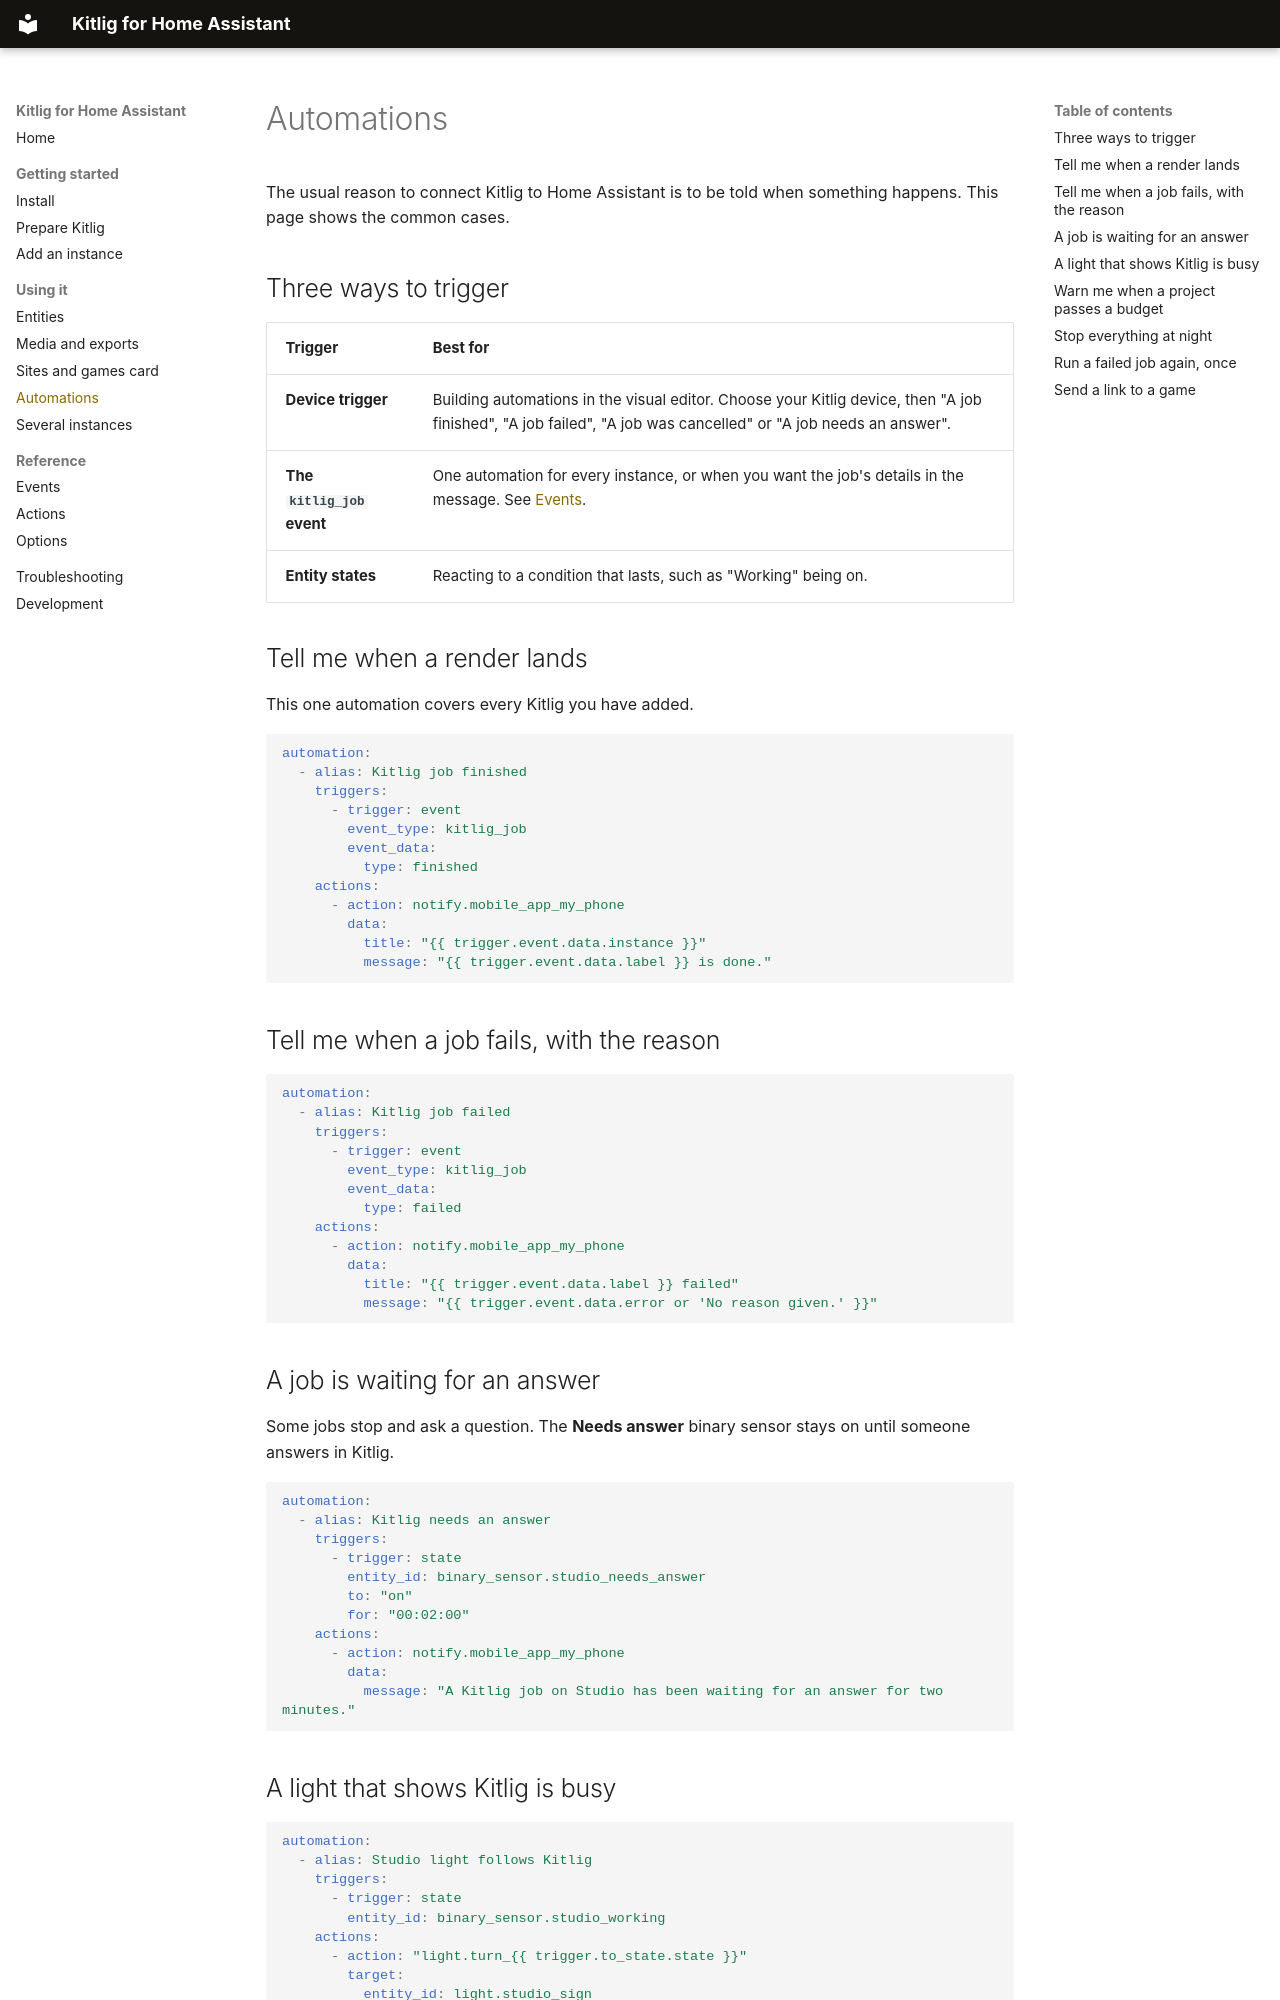

repository: UAI-Software-Inc/Kitlig-Home-Assistant-Integration · page: usage/automations/index.html · generator: mkdocs

# Automations

The usual reason to connect Kitlig to Home Assistant is to be told when something happens. This page shows the common cases.

## Three ways to trigger

| Trigger | Best for |
|---|---|
| **Device trigger** | Building automations in the visual editor. Choose your Kitlig device, then "A job finished", "A job failed", "A job was cancelled" or "A job needs an answer". |
| **The `kitlig_job` event** | One automation for every instance, or when you want the job's details in the message. See [Events](../reference/events.md). |
| **Entity states** | Reacting to a condition that lasts, such as "Working" being on. |

## Tell me when a render lands

This one automation covers every Kitlig you have added.

```yaml
automation:
  - alias: Kitlig job finished
    triggers:
      - trigger: event
        event_type: kitlig_job
        event_data:
          type: finished
    actions:
      - action: notify.mobile_app_my_phone
        data:
          title: "{{ trigger.event.data.instance }}"
          message: "{{ trigger.event.data.label }} is done."
```

## Tell me when a job fails, with the reason

```yaml
automation:
  - alias: Kitlig job failed
    triggers:
      - trigger: event
        event_type: kitlig_job
        event_data:
          type: failed
    actions:
      - action: notify.mobile_app_my_phone
        data:
          title: "{{ trigger.event.data.label }} failed"
          message: "{{ trigger.event.data.error or 'No reason given.' }}"
```

## A job is waiting for an answer

Some jobs stop and ask a question. The **Needs answer** binary sensor stays on until someone answers in Kitlig.

```yaml
automation:
  - alias: Kitlig needs an answer
    triggers:
      - trigger: state
        entity_id: binary_sensor.studio_needs_answer
        to: "on"
        for: "00:02:00"
    actions:
      - action: notify.mobile_app_my_phone
        data:
          message: "A Kitlig job on Studio has been waiting for an answer for two minutes."
```
